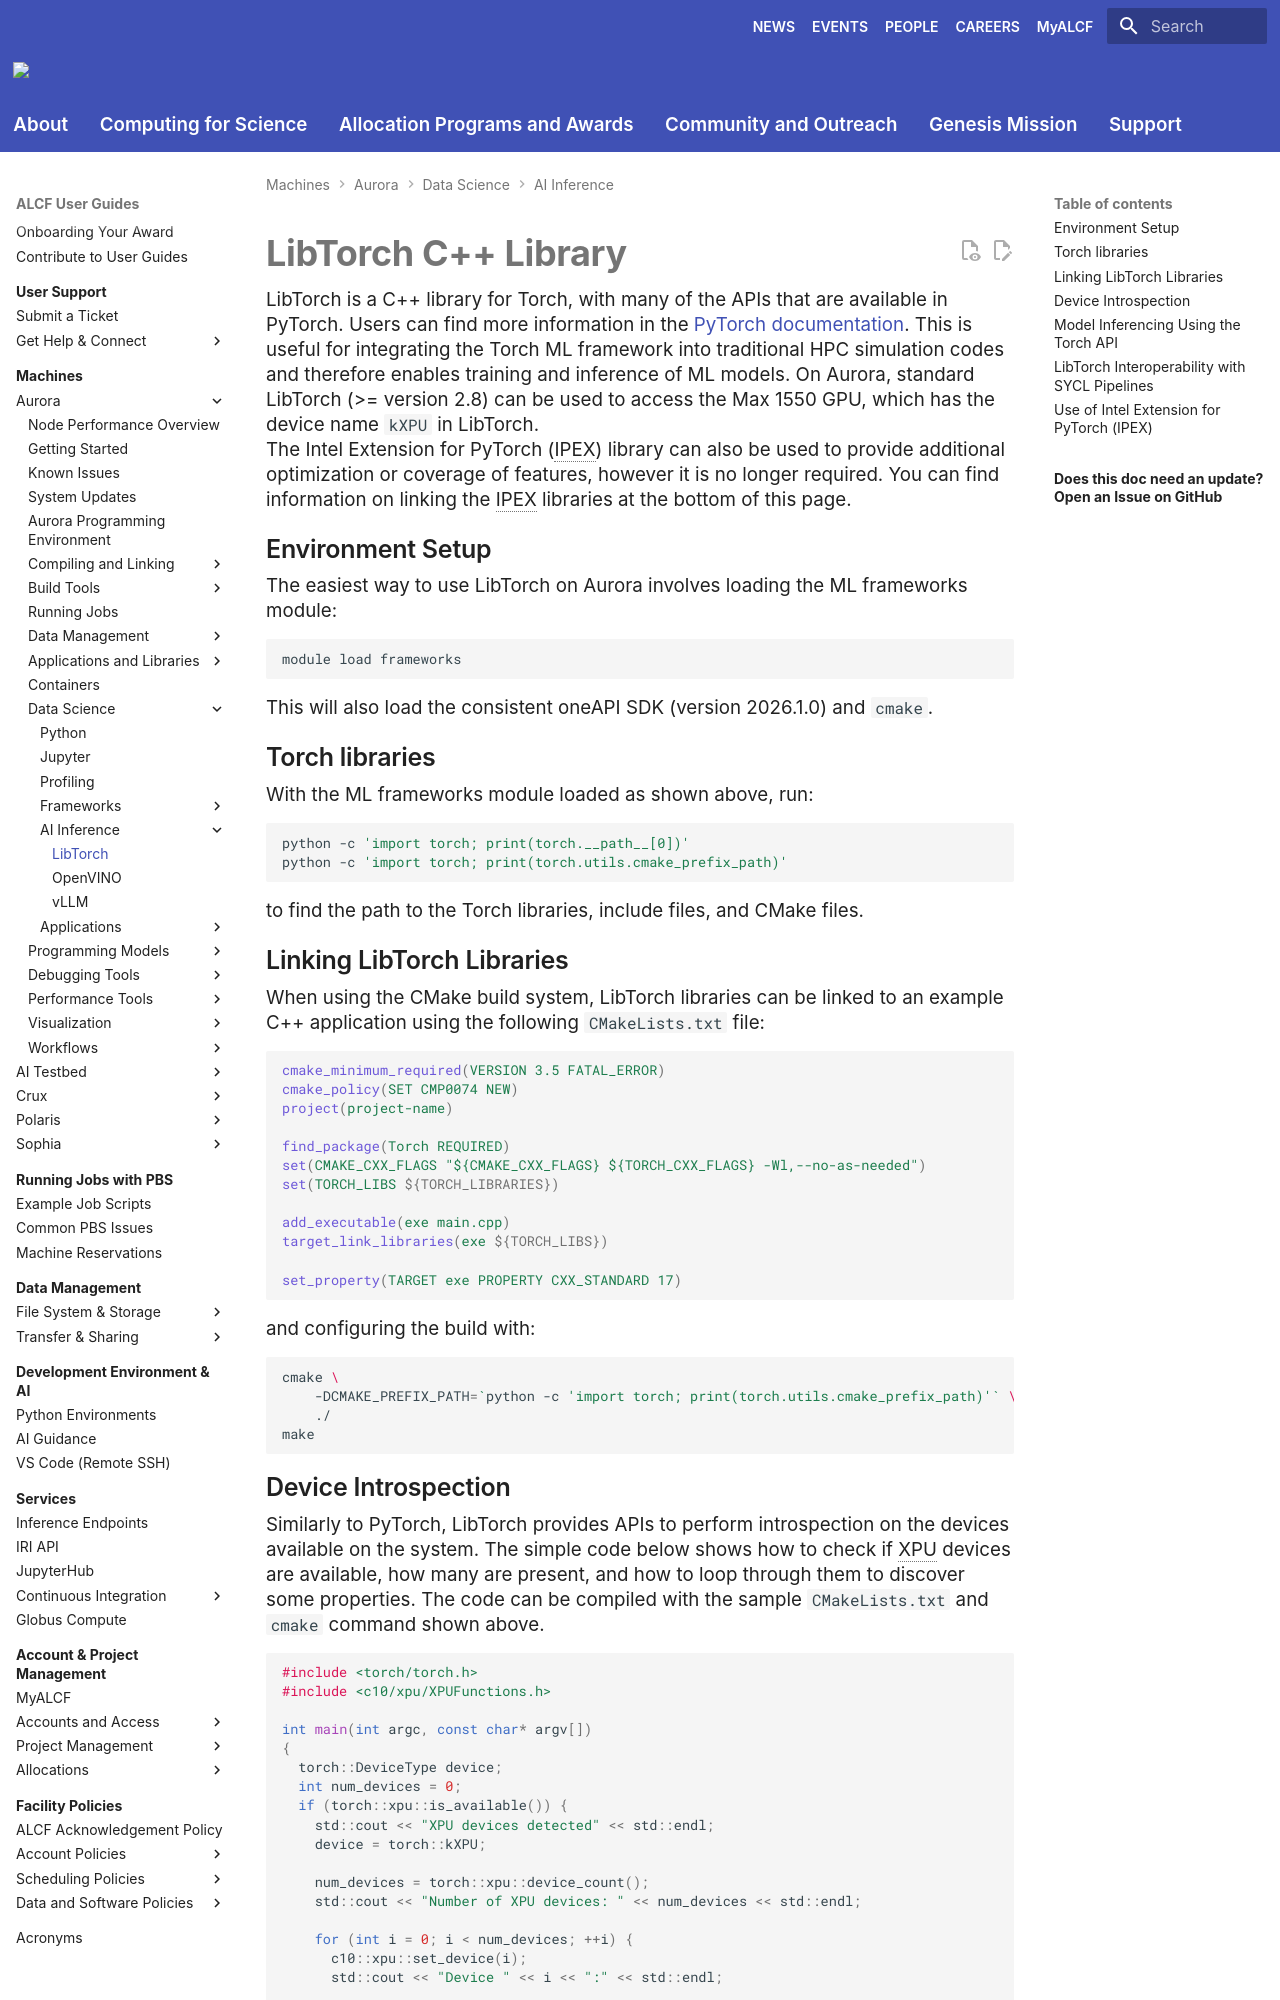

repository: argonne-lcf/user-guides · page: aurora/data-science/inference/libtorch/index.html · generator: mkdocs

# LibTorch C++ Library

LibTorch is a C++ library for Torch, with many of the APIs that are available in PyTorch. Users can find more information in the [PyTorch documentation](https://pytorch.org/cppdocs/installing.html). This is useful for integrating the Torch ML framework into traditional HPC simulation codes and therefore enables training and inference of ML models. On Aurora, standard LibTorch (>= version 2.8) can be used to access the Max 1550 GPU, which has the device name `kXPU` in LibTorch. 

The Intel Extension for PyTorch (IPEX) library can also be used to provide additional optimization or coverage of features, however it is no longer required. You can find information on linking the IPEX libraries at the bottom of this page.


## Environment Setup

The easiest way to use LibTorch on Aurora involves loading the ML frameworks module:

```bash
module load frameworks
```

This will also load the consistent oneAPI SDK (version 2026.1.0) and `cmake`.

## Torch libraries

With the ML frameworks module loaded as shown above, run:

```bash
python -c 'import torch; print(torch.__path__[0])'
python -c 'import torch; print(torch.utils.cmake_prefix_path)'
```

to find the path to the Torch libraries, include files, and CMake files.

## Linking LibTorch Libraries

When using the CMake build system, LibTorch libraries can be linked to an example C++ application using the following `CMakeLists.txt` file:

```cmake
cmake_minimum_required(VERSION 3.5 FATAL_ERROR)
cmake_policy(SET CMP0074 NEW)
project(project-name)

find_package(Torch REQUIRED)
set(CMAKE_CXX_FLAGS "${CMAKE_CXX_FLAGS} ${TORCH_CXX_FLAGS} -Wl,--no-as-needed")
set(TORCH_LIBS ${TORCH_LIBRARIES})

add_executable(exe main.cpp)
target_link_libraries(exe ${TORCH_LIBS})

set_property(TARGET exe PROPERTY CXX_STANDARD 17)
```

and configuring the build with:

```bash
cmake \
    -DCMAKE_PREFIX_PATH=`python -c 'import torch; print(torch.utils.cmake_prefix_path)'` \
    ./
make
```
